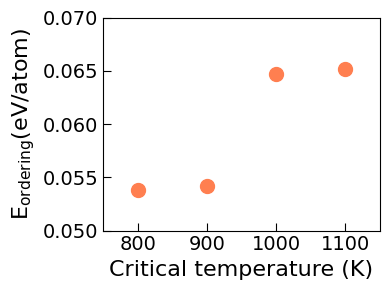

This figure's Python source:
import matplotlib.pyplot as plt
import numpy as np
import matplotlib.pyplot as plt

# 数据
Temperature = [800, 900, 1000, 1100]
Energy = [0.0538, 0.0542, 0.0647, 0.0652]

# 设置字体
plt.rc('font', family='Arial')

# 创建图像和调整大小
plt.figure(figsize=(4, 3))

# 散点图
plt.scatter(Temperature, Energy, s=100, facecolor='#FF7F50')

# 坐标轴设置
plt.xlabel('Critical temperature (K)', fontsize=16)
plt.ylabel(r'$\rm E_{ordering} (eV/atom)$', fontsize=16)
plt.ylim([0.05,0.07])
plt.xlim([750,1150])

# 设置刻度线和标签
plt.tick_params(axis='both', direction='in', length=6, labelsize=14)


# 显示图像
plt.tight_layout()
plt.savefig('temperature_energy.eps',bbox_inches='tight')
plt.show()
